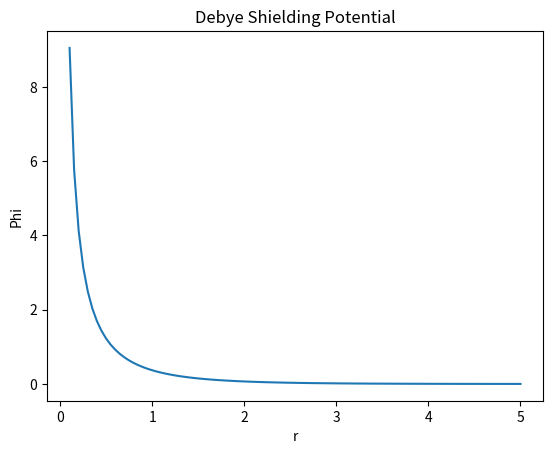

The matplotlib source for this figure:
%matplotlib inline
import numpy as np
import matplotlib.pyplot as plt

def debye_shielding():
    r = np.linspace(0.1, 5, 100)
    lambda_D = 1.0
    phi = (1/r) * np.exp(-r/lambda_D)
    plt.plot(r, phi)
    plt.title('Debye Shielding Potential')
    plt.xlabel('r')
    plt.ylabel('Phi')
    plt.savefig('debye.png')

if __name__ == "__main__":
    debye_shielding()
